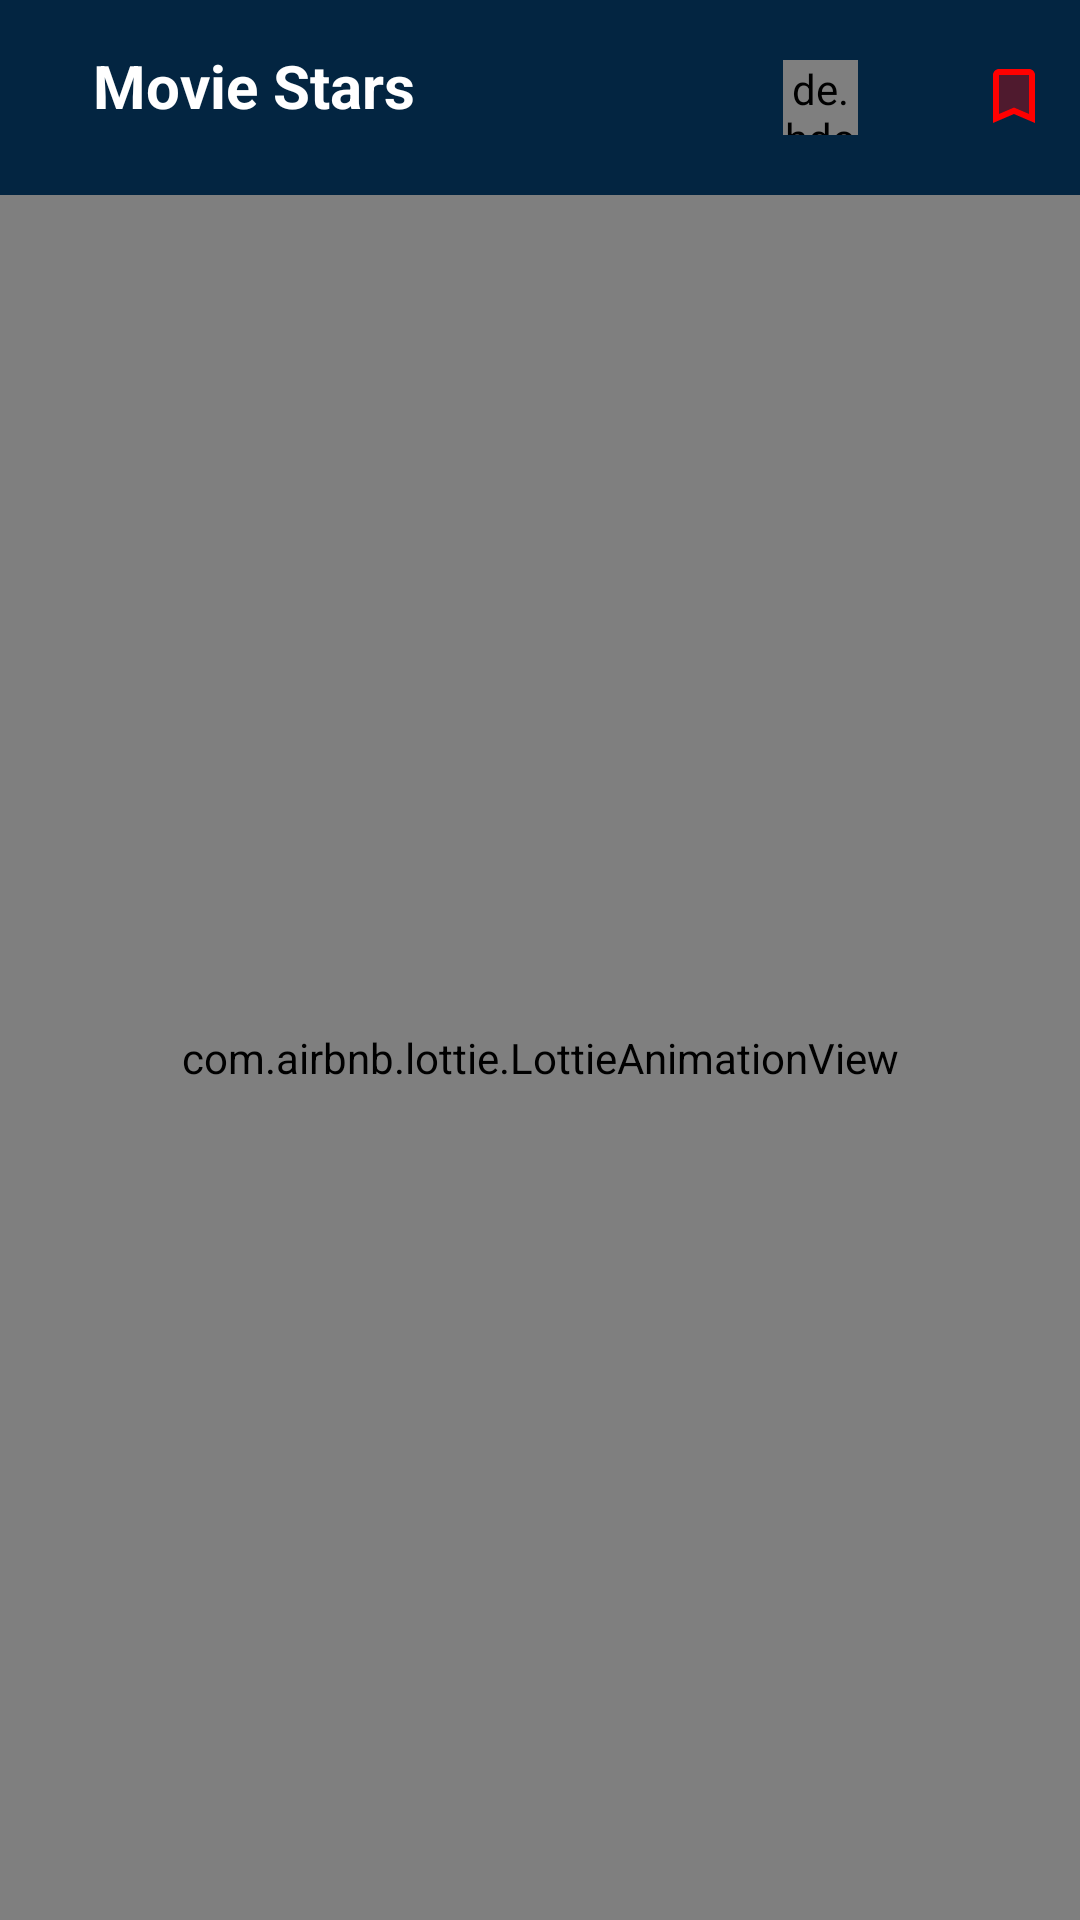

This screen was rendered from an Android layout file. Write that file and the resources it references.
<!-- AndroidManifest.xml: application theme Theme.MovieStars -->
<!-- res/layout/activity_main.xml -->
<?xml version="1.0" encoding="utf-8"?>
<RelativeLayout xmlns:android="http://schemas.android.com/apk/res/android"
    xmlns:app="http://schemas.android.com/apk/res-auto"
    xmlns:tools="http://schemas.android.com/tools"
    android:id="@+id/flcontainer"
    android:layout_width="match_parent"
    android:layout_height="match_parent"
    tools:context=".activities.MainActivity">

    <RelativeLayout
        android:layout_width="wrap_content"
        android:layout_height="wrap_content">


        <androidx.appcompat.widget.Toolbar
            android:id="@+id/Toolbar"
            android:layout_width="match_parent"
            android:layout_height="wrap_content"
            android:background="@color/appBG"
            tools:ignore="MissingConstraints">

            <RelativeLayout
                android:layout_width="match_parent"
                android:layout_height="match_parent">

                <TextView
                    android:layout_width="wrap_content"
                    android:layout_height="wrap_content"
                    android:layout_margin="@dimen/dp_15"
                    android:text="@string/app_name"
                    android:textColor="@color/white"
                    android:textSize="@dimen/sp_20"
                    android:textStyle="bold" />

                <de.hdodenhof.circleimageview.CircleImageView
                    android:id="@+id/iv_user"
                    android:layout_width="@dimen/dp_25"
                    android:layout_height="@dimen/dp_25"
                    android:layout_marginStart="@dimen/dp_10"
                    android:layout_marginTop="@dimen/dp_20"
                    android:layout_marginEnd="@dimen/dp_10"
                    android:layout_marginBottom="@dimen/dp_20"
                    android:layout_toStartOf="@id/ib_search" />

                <ImageButton
                    android:id="@+id/ib_search"
                    android:layout_width="wrap_content"
                    android:layout_height="wrap_content"
                    android:layout_marginStart="@dimen/dp_10"
                    android:layout_marginTop="@dimen/dp_20"
                    android:layout_marginEnd="@dimen/dp_10"
                    android:layout_marginBottom="@dimen/dp_20"
                    android:layout_toStartOf="@id/ib_wishList"
                    android:background="@android:color/transparent"
                    android:src="@drawable/ic_search" />

                <ImageButton
                    android:id="@+id/ib_wishList"
                    android:layout_width="wrap_content"
                    android:layout_height="wrap_content"
                    android:layout_alignParentEnd="true"
                    android:layout_marginStart="@dimen/dp_10"
                    android:layout_marginTop="@dimen/dp_20"
                    android:src="@drawable/ic_bookmark_added"
                    android:layout_marginEnd="@dimen/dp_10"
                    android:layout_marginBottom="@dimen/dp_20"
                    android:background="@android:color/transparent" />

            </RelativeLayout>


        </androidx.appcompat.widget.Toolbar>


        <ScrollView
            android:layout_width="match_parent"
            android:layout_height="match_parent"
            android:layout_below="@id/Toolbar">

            <LinearLayout
                android:layout_width="match_parent"
                android:layout_height="match_parent"
                android:layout_below="@id/Toolbar"
                android:layout_margin="10dp"
                android:orientation="vertical">

                <RelativeLayout
                    android:layout_width="wrap_content"
                    android:layout_height="wrap_content">

                    <TextView
                        android:id="@+id/popular"
                        android:layout_width="wrap_content"
                        android:layout_height="wrap_content"
                        android:padding="@dimen/dp_10"
                        android:text="Popular"
                        android:textColor="@color/black"
                        android:textSize="18sp"
                        android:textStyle="bold" />

                    <androidx.recyclerview.widget.RecyclerView
                        android:id="@+id/recyclerViewPopular"
                        android:layout_width="match_parent"
                        android:layout_height="wrap_content"
                        android:layout_below="@id/popular"
                        android:background="@android:color/transparent"
                        android:orientation="horizontal"
                        app:reverseLayout="false" />

                </RelativeLayout>

                <RelativeLayout
                    android:layout_width="wrap_content"
                    android:layout_height="wrap_content">

                    <TextView
                        android:id="@+id/trending"
                        android:layout_width="wrap_content"
                        android:layout_height="wrap_content"
                        android:padding="@dimen/dp_10"
                        android:text="Top-Rated"
                        android:textColor="@color/black"
                        android:textSize="18sp"
                        android:textStyle="bold" />

                    <androidx.recyclerview.widget.RecyclerView
                        android:id="@+id/recyclerViewTopRated"
                        android:layout_width="match_parent"
                        android:layout_height="wrap_content"
                        android:layout_below="@id/trending"
                        android:background="@android:color/transparent"
                        android:orientation="horizontal"
                        app:reverseLayout="false" />

                </RelativeLayout>


            </LinearLayout>
        </ScrollView>

        <com.airbnb.lottie.LottieAnimationView
            android:id="@+id/progressMain"
            android:layout_width="match_parent"
            android:layout_height="match_parent"
            android:layout_below="@id/Toolbar"
            android:layout_centerInParent="true"
            android:scaleType="centerCrop"
            app:lottie_autoPlay="false" />

    </RelativeLayout>


</RelativeLayout>
<!-- resources referenced by this layout -->
<resources>
  <color name="appBG">#032541</color>
  <color name="black">#FF000000</color>
  <color name="white">#FFFFFFFF</color>
  <dimen name="dp_10">10dp</dimen>
  <dimen name="dp_15">15dp</dimen>
  <dimen name="dp_20">20dp</dimen>
  <dimen name="dp_25">25dp</dimen>
  <dimen name="sp_20">20sp</dimen>
  <!-- drawable ic_bookmark_added (drawable) -->
  <vector xmlns:android="http://schemas.android.com/apk/res/android"
      android:width="24dp"
      android:height="24dp"
      android:tint="#FF0000"
      android:viewportWidth="24"
      android:viewportHeight="24">
      <path
          android:fillAlpha="0.3"
          android:fillColor="@android:color/white"
          android:pathData="M7,17.97l5,-2.15 5,2.15V5H7z"
          android:strokeAlpha="0.3" />
      <path
          android:fillColor="@android:color/white"
          android:pathData="M17,3L7,3c-1.1,0 -2,0.9 -2,2v16l7,-3 7,3L19,5c0,-1.1 -0.9,-2 -2,-2zM17,17.97l-5,-2.14 -5,2.14L7,5h10v12.97z" />
  </vector>
  <string name="app_name">Movie Stars</string>
  <style name="Theme.MovieStars" parent="Theme.MaterialComponents.Light.NoActionBar">
          
          <item name="colorPrimary">@color/purple_500</item>
          <item name="colorPrimaryVariant">@color/purple_700</item>
          <item name="colorOnPrimary">@color/white</item>
          
          <item name="colorSecondary">@color/teal_200</item>
          <item name="colorSecondaryVariant">@color/teal_700</item>
          <item name="colorOnSecondary">@color/black</item>
          
          <item name="android:statusBarColor" tools:targetApi="l">?attr/colorPrimaryVariant</item>
          
      </style>
  <color name="purple_500">#FF6200EE</color>
  <color name="purple_700">#FF3700B3</color>
  <color name="teal_200">#FF03DAC5</color>
  <color name="teal_700">#FF018786</color>
</resources>
